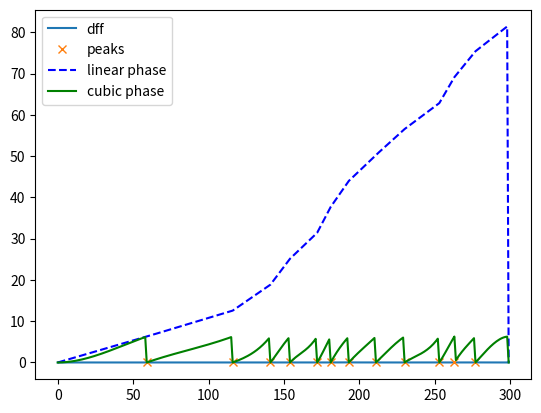

Write the Python code that produced this figure. (Note: this script raises an exception after producing the figure.)
import matplotlib.pyplot as plt
import numpy as np
from scipy.interpolate import CubicSpline


def get_linear_phase(frames: int, peaks: list[int]) -> np.ndarray:
    """Calculate the linear phase progression."""
    peaks_copy = peaks.copy()

    if len(peaks_copy) == 0:
        return None

    if peaks_copy[0] != 0:
        peaks_copy.insert(0, 0)
    if peaks_copy[-1] != (frames - 1):
        peaks_copy.append(frames - 1)

    phase = [0.0] * frames
    for k in range(len(peaks_copy) - 1):
        start = peaks_copy[k]
        end = peaks_copy[k + 1]

        for t in range(start, end):
            instant_phase = (2 * np.pi) * ((t - start) / (end - start)) + (
                2 * np.pi * k
            )
            phase[t] = instant_phase
        # phase.append(2 * np.pi * (len(peaks_copy) - 1))

    return phase


def get_cubic_phase(total_frames: int, peaks: list[int]) -> np.ndarray | None:
    """Calculate the instantaneous phase with smooth interpolation and handle negative values."""
    if not peaks:  # Handle empty input
        return None

    peaks_copy = peaks.copy()

    # Ensure first peak starts at frame 0
    if peaks_copy[0] != 0:
        peaks_copy.insert(0, 0)

    # Ensure last peak is at the final frame
    if peaks_copy[-1] != total_frames - 1:
        peaks_copy.append(total_frames - 1)

    num_cycles = len(peaks_copy) - 1  # Number of peak-to-peak cycles

    # Define phase values at the peak positions (increments by 2π per cycle)
    peak_phases = np.arange(num_cycles + 1) * 2 * np.pi

    # Use Clamped Cubic Spline to reduce overshooting
    cubic_spline = CubicSpline(peaks_copy, peak_phases, bc_type="clamped")

    # Generate phase values for all frames
    frames = np.arange(total_frames)
    phase = cubic_spline(frames)

    # Handle potential negative values
    phase = np.clip(phase, 0, None)  # Remove negatives
    phase = np.mod(phase, 2 * np.pi)  # Keep phase in range [0, 2π]

    return phase


if __name__ == "__main__":
    frames = 300
    t = np.arange(0, frames, 1)
    dff = np.array(
        [
            0.0028535530269802093,
            0.0022671559367217547,
            0.0018012617928646417,
            0.0014311075801541314,
            0.0011370190130538778,
            0.0009033648161564329,
            0.0007177258970168834,
            0.0005702352516233998,
            0.00045305351742986233,
            0.0003599522987595454,
            0.0002859831176618979,
            0.00022721439443356263,
            0.0019356316250968906,
            0.0021637293474501633,
            0.0017190890756713974,
            0.0013658211243357957,
            0.0010851487395749583,
            0.0008621537374257313,
            0.0006849835786090517,
            0.0005442213872029773,
            0.000432385428699705,
            0.0017770621407506462,
            0.0029575280069832344,
            0.0023497643518994617,
            0.0018668944119617926,
            0.001483252881335435,
            0.001178448602070643,
            0.000936280741603489,
            0.0007438776927201357,
            0.0005910129271472037,
            0.0004695614392976822,
            0.0003730678892923672,
            0.00029640349137107896,
            0.0011490453315788414,
            0.0009129197601798955,
            0.0007253173270211688,
            0.003057113165804619,
            0.0047012751503485726,
            0.003735176380638238,
            0.0029676081803983205,
            0.0023577730781383366,
            0.003373303326309714,
            0.0034883771706115453,
            0.002771525511213657,
            0.0022019848438468905,
            0.0017494831755700286,
            0.0013899693225206454,
            0.0011043345512133887,
            0.0008773969189421176,
            0.0006970943293617631,
            0.0005538434128697734,
            0.0004400301552590188,
            0.00347468670853965,
            0.0027606484004435764,
            0.0021933429486293817,
            0.001742617165419996,
            0.002175996707323466,
            0.002898489006071286,
            0.005411080379885084,
            0.006301152318990256,
            0.005006283308253339,
            0.003977506223260488,
            0.003160139924561241,
            0.002510740092474246,
            0.0019947900923509955,
            0.0015848663605082054,
            0.0012591807981711983,
            0.0010004226993464834,
            0.000794838659246795,
            0.0006315015589369768,
            0.00337597340592101,
            0.004353783563563759,
            0.0034590933338221196,
            0.002748259420203813,
            0.0021834998688495637,
            0.001734796810743757,
            0.001378300964200359,
            0.004205271810420438,
            0.0047261280676603465,
            0.0037549220936127295,
            0.0029832962051070454,
            0.0023702372580633414,
            0.00188316019371266,
            0.0014961760908616742,
            0.0011887161285269213,
            0.0009444383203625679,
            0.0007503589120765158,
            0.0026331920846886995,
            0.004280579211742762,
            0.0034009322696135196,
            0.00270205029047682,
            0.0021467865848135686,
            0.0017056280029200447,
            0.0013551262640285496,
            0.0010766516428647416,
            0.0008554027700985696,
            0.0006796199160067882,
            0.000539959942121593,
            0.0038832205734948807,
            0.003760431983297096,
            0.002987673828018021,
            0.002373715291825991,
            0.0018859235013570443,
            0.0014983715465871226,
            0.0011904604242994894,
            0.0009458241682787572,
            0.0007514599721587625,
            0.0018018025375353065,
            0.0027018202710844303,
            0.0036582717013343403,
            0.0042027527797478615,
            0.0033390989496566675,
            0.0026529235431895105,
            0.0021077552453882347,
            0.0016746174935446528,
            0.004784266431563466,
            0.006644922225537519,
            0.005279409469612847,
            0.004194505729611182,
            0.0033325466450381683,
            0.002647717718670188,
            0.0021036192031093906,
            0.001671331396276316,
            0.0013278775132162944,
            0.001055002433409667,
            0.0008382024120616467,
            0.0006659541829825741,
            0.000529102478649716,
            0.0034722121311823737,
            0.007616298695082617,
            0.008426832084298199,
            0.006695141883482694,
            0.005319309129641603,
            0.0042262061221576275,
            0.0033577326964199226,
            0.005128478211233125,
            0.007312023532567384,
            0.005809423341556952,
            0.004615603247323893,
            0.004102809390375018,
            0.0032596936446175236,
            0.00945419644259119,
            0.008902254982797925,
            0.007072866718660461,
            0.005619412577667159,
            0.004464639158932776,
            0.0035471684173349924,
            0.0028182353227279677,
            0.002239095920976546,
            0.0032372958339942103,
            0.006823146422606306,
            0.005992060881658682,
            0.005315770475031331,
            0.004517855320009413,
            0.008857266464470482,
            0.00703712321382771,
            0.005591014262158521,
            0.004442076617080718,
            0.0035292424141299423,
            0.0028039930625688735,
            0.002227780405068227,
            0.00176997782179215,
            0.0014062523768091672,
            0.001117271483819562,
            0.0008876753484241497,
            0.0007052605706055872,
            0.0005603315145947412,
            0.00044518497039815853,
            0.00035370071592662357,
            0.0002810162174502815,
            0.0012551855682771534,
            0.005835923824719777,
            0.0070550373524871195,
            0.005605247095902604,
            0.004453384643675696,
            0.0035382266731869903,
            0.002811131081756058,
            0.0022334515814660893,
            0.0017744835874523787,
            0.0014098322203478994,
            0.00628134857728398,
            0.009434608572176808,
            0.007495823148481115,
            0.0059554526553443924,
            0.0047316239494304725,
            0.0037592885871962915,
            0.007298529114491494,
            0.008199943580045393,
            0.009755284981551772,
            0.015798168787404258,
            0.01856569759444619,
            0.016278308590054042,
            0.02164305711820201,
            0.022121193874574712,
            0.01757535099082734,
            0.013963665984854722,
            0.01109417205029657,
            0.008814351017496221,
            0.007659238574581105,
            0.007989456789024029,
            0.006805549634856575,
            0.009427964985838441,
            0.00814833090526071,
            0.0064738719104108985,
            0.005143509511297429,
            0.0040865328290265734,
            0.003246761870670574,
            0.002579561473228468,
            0.0020494688736720636,
            0.004089137502155796,
            0.006037274636551855,
            0.007852768872403795,
            0.006239047040809569,
            0.00495694048938934,
            0.003938303214357413,
            0.004969996093259502,
            0.006432404294140237,
            0.005808239375142457,
            0.00550370443518911,
            0.004372708713040987,
            0.0034741294185154713,
            0.0027602056319459014,
            0.0021929911678078566,
            0.0017423376745640683,
            0.001384292201796641,
            0.002107686886373099,
            0.005324995237737617,
            0.006374605147073525,
            0.0050646417875538675,
            0.008940978947759902,
            0.011273416698494779,
            0.010630138888320411,
            0.008445675360144468,
            0.006710112919345084,
            0.005331203659903833,
            0.004235656360034254,
            0.0033652409370949175,
            0.002673693426019077,
            0.0021242569759384812,
            0.001687728165058182,
            0.0013409047923084937,
            0.0010653526434299331,
            0.0008464256831457644,
            0.0006724875950766748,
            0.0005342932930050621,
            0.001360472452530412,
            0.0010808992047240203,
            0.0008587774699884285,
            0.004632429777918821,
            0.007621524104409595,
            0.008440194678406709,
            0.00820424008297241,
            0.009676883578882847,
            0.01273887206689601,
            0.011506909983074335,
            0.010054478427912301,
            0.007988311499017497,
            0.006346736040348265,
            0.005042499703574384,
            0.004006280251597246,
            0.003183000971316036,
            0.005416359786481988,
            0.008496682715071011,
            0.009099706111963457,
            0.007229742198270448,
            0.00574405058914306,
            0.004563664410956152,
            0.0036258442596576947,
            0.0028807435015885023,
            0.0022887588455682427,
            0.0018184253649373165,
            0.001444744086625888,
            0.0011478532559473086,
            0.003307507839936781,
            0.007258418215096454,
            0.00829053997144513,
            0.01392876870899423,
            0.017700293227618534,
            0.014062932944750056,
            0.011173039930205986,
            0.008877011770761603,
            0.007052810915425349,
            0.005603478185370855,
            0.00445197923926384,
            0.0035371100754137195,
            0.0028102439416725668,
            0.0022327467461649843,
            0.001773923593815603,
            0.002247971304005254,
            0.006462635562412347,
            0.006892586506211884,
            0.007343959542608516,
            0.005834796591703482,
            0.0046357623662047175,
            0.0036831262886656726,
            0.0029262542353667136,
            0.002324917252051064,
            0.0018471533209783787,
            0.002235021910788179,
            0.004858266218310846,
        ]
    )
    peaks_ind = [59, 116, 141, 154, 172, 181, 193, 211, 230, 253, 263, 277]
    phase_linear = get_linear_phase(frames, peaks_ind)
    print(f"shape of linear phase: {len(phase_linear)}")
    phase_cubic = get_cubic_phase(frames, peaks_ind)
    print(f"shape of cubic phase: {len(phase_cubic)}")

    fig, ax = plt.subplots()
    ax.plot(t, dff, label="dff")
    ax.plot(peaks_ind, dff[peaks_ind], "x", label="peaks")
    ax.plot(t, phase_linear, "b--", label="linear phase")
    ax.plot(t, phase_cubic, "g", label="cubic phase")
    plt.legend()

    path = "/Users/<user>/Desktop/compare_phases.png"
    fig.savefig(path)
    plt.show()
    plt.close()
